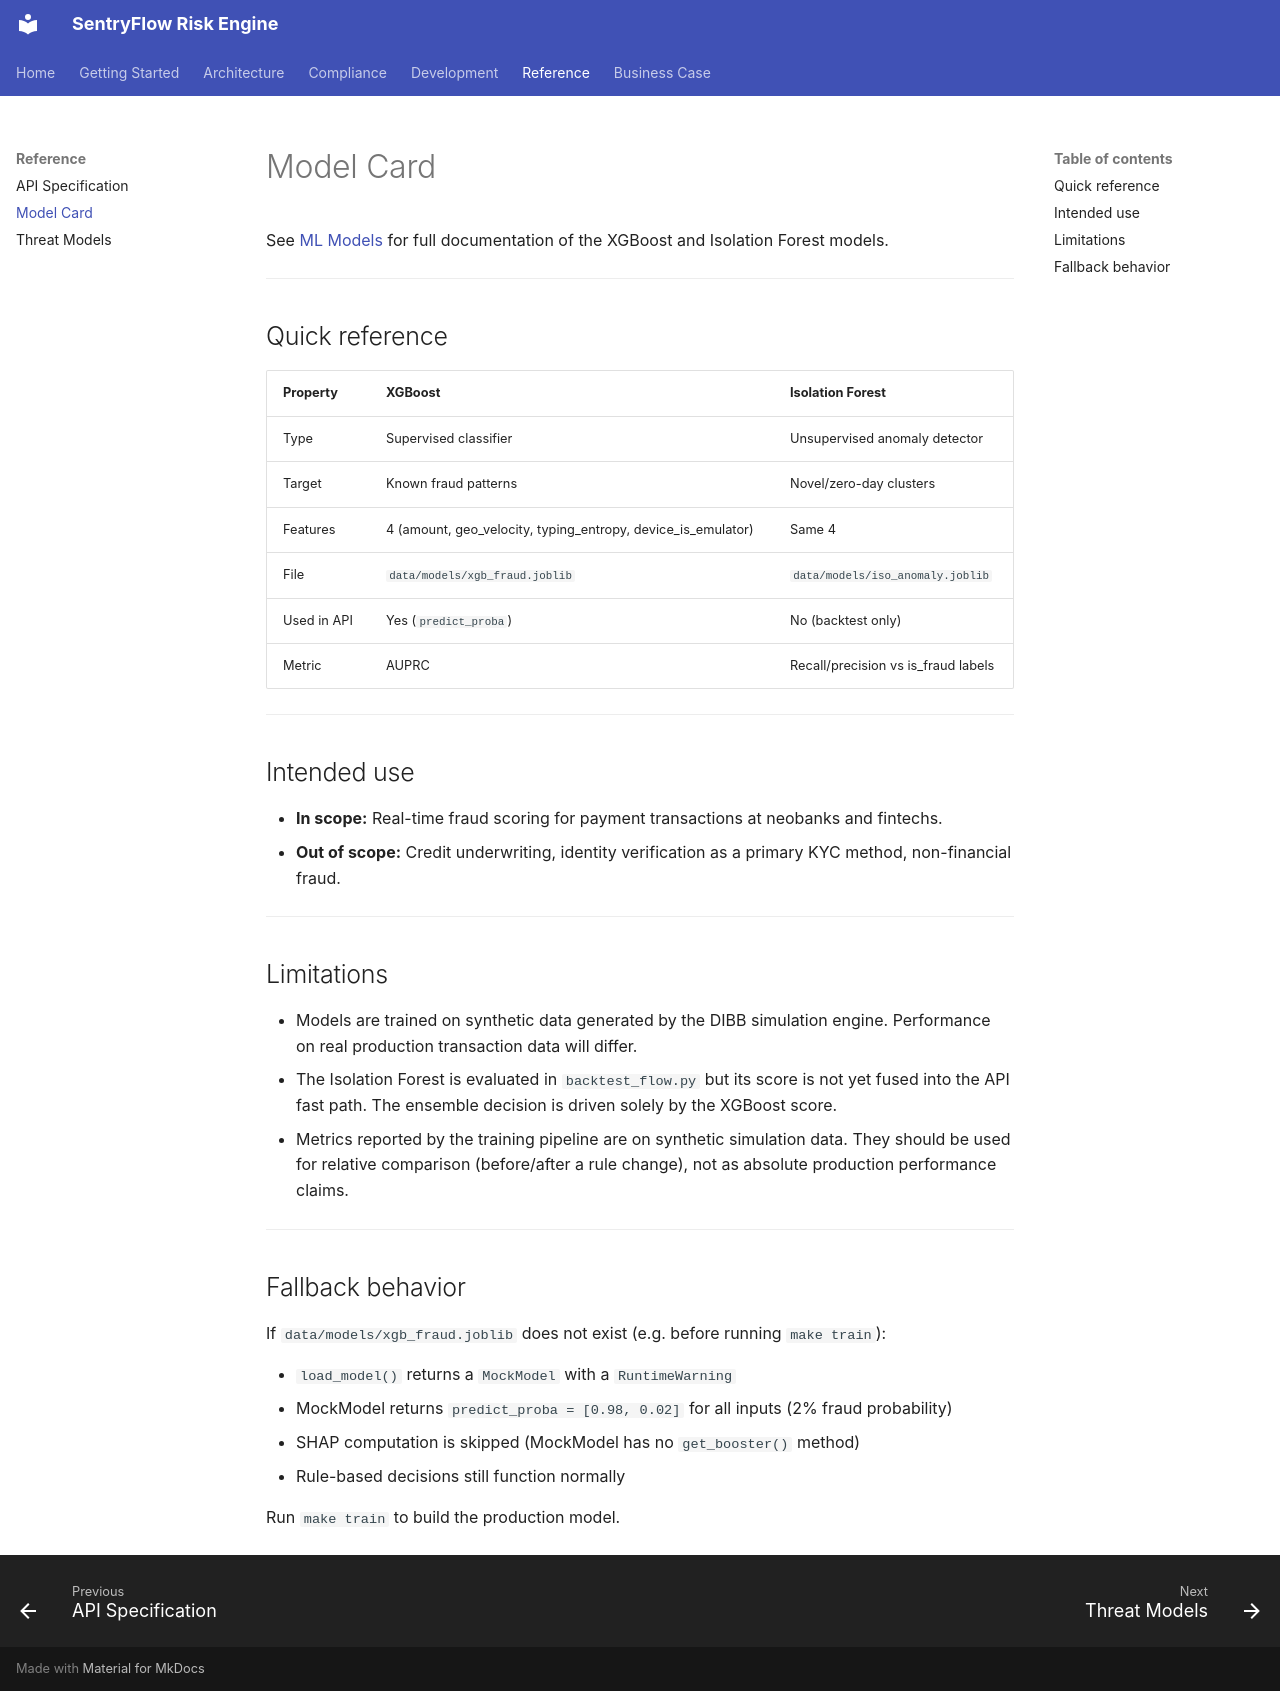

repository: joewynn/sentryflow-risk-policy-engine · page: reference/model-card/index.html · generator: mkdocs

# Model Card

See [ML Models](../architecture/models.md) for full documentation of the XGBoost and Isolation Forest models.

---

## Quick reference

| Property | XGBoost | Isolation Forest |
|---|---|---|
| Type | Supervised classifier | Unsupervised anomaly detector |
| Target | Known fraud patterns | Novel/zero-day clusters |
| Features | 4 (amount, geo_velocity, typing_entropy, device_is_emulator) | Same 4 |
| File | `data/models/xgb_fraud.joblib` | `data/models/iso_anomaly.joblib` |
| Used in API | Yes (`predict_proba`) | No (backtest only) |
| Metric | AUPRC | Recall/precision vs is_fraud labels |

---

## Intended use

- **In scope:** Real-time fraud scoring for payment transactions at neobanks and fintechs.
- **Out of scope:** Credit underwriting, identity verification as a primary KYC method, non-financial fraud.

---

## Limitations

- Models are trained on synthetic data generated by the DIBB simulation engine. Performance on real production transaction data will differ.
- The Isolation Forest is evaluated in `backtest_flow.py` but its score is not yet fused into the API fast path. The ensemble decision is driven solely by the XGBoost score.
- Metrics reported by the training pipeline are on synthetic simulation data. They should be used for relative comparison (before/after a rule change), not as absolute production performance claims.

---

## Fallback behavior

If `data/models/xgb_fraud.joblib` does not exist (e.g. before running `make train`):

- `load_model()` returns a `MockModel` with a `RuntimeWarning`
- MockModel returns `predict_proba = [0.98, 0.02]` for all inputs (2% fraud probability)
- SHAP computation is skipped (MockModel has no `get_booster()` method)
- Rule-based decisions still function normally

Run `make train` to build the production model.
